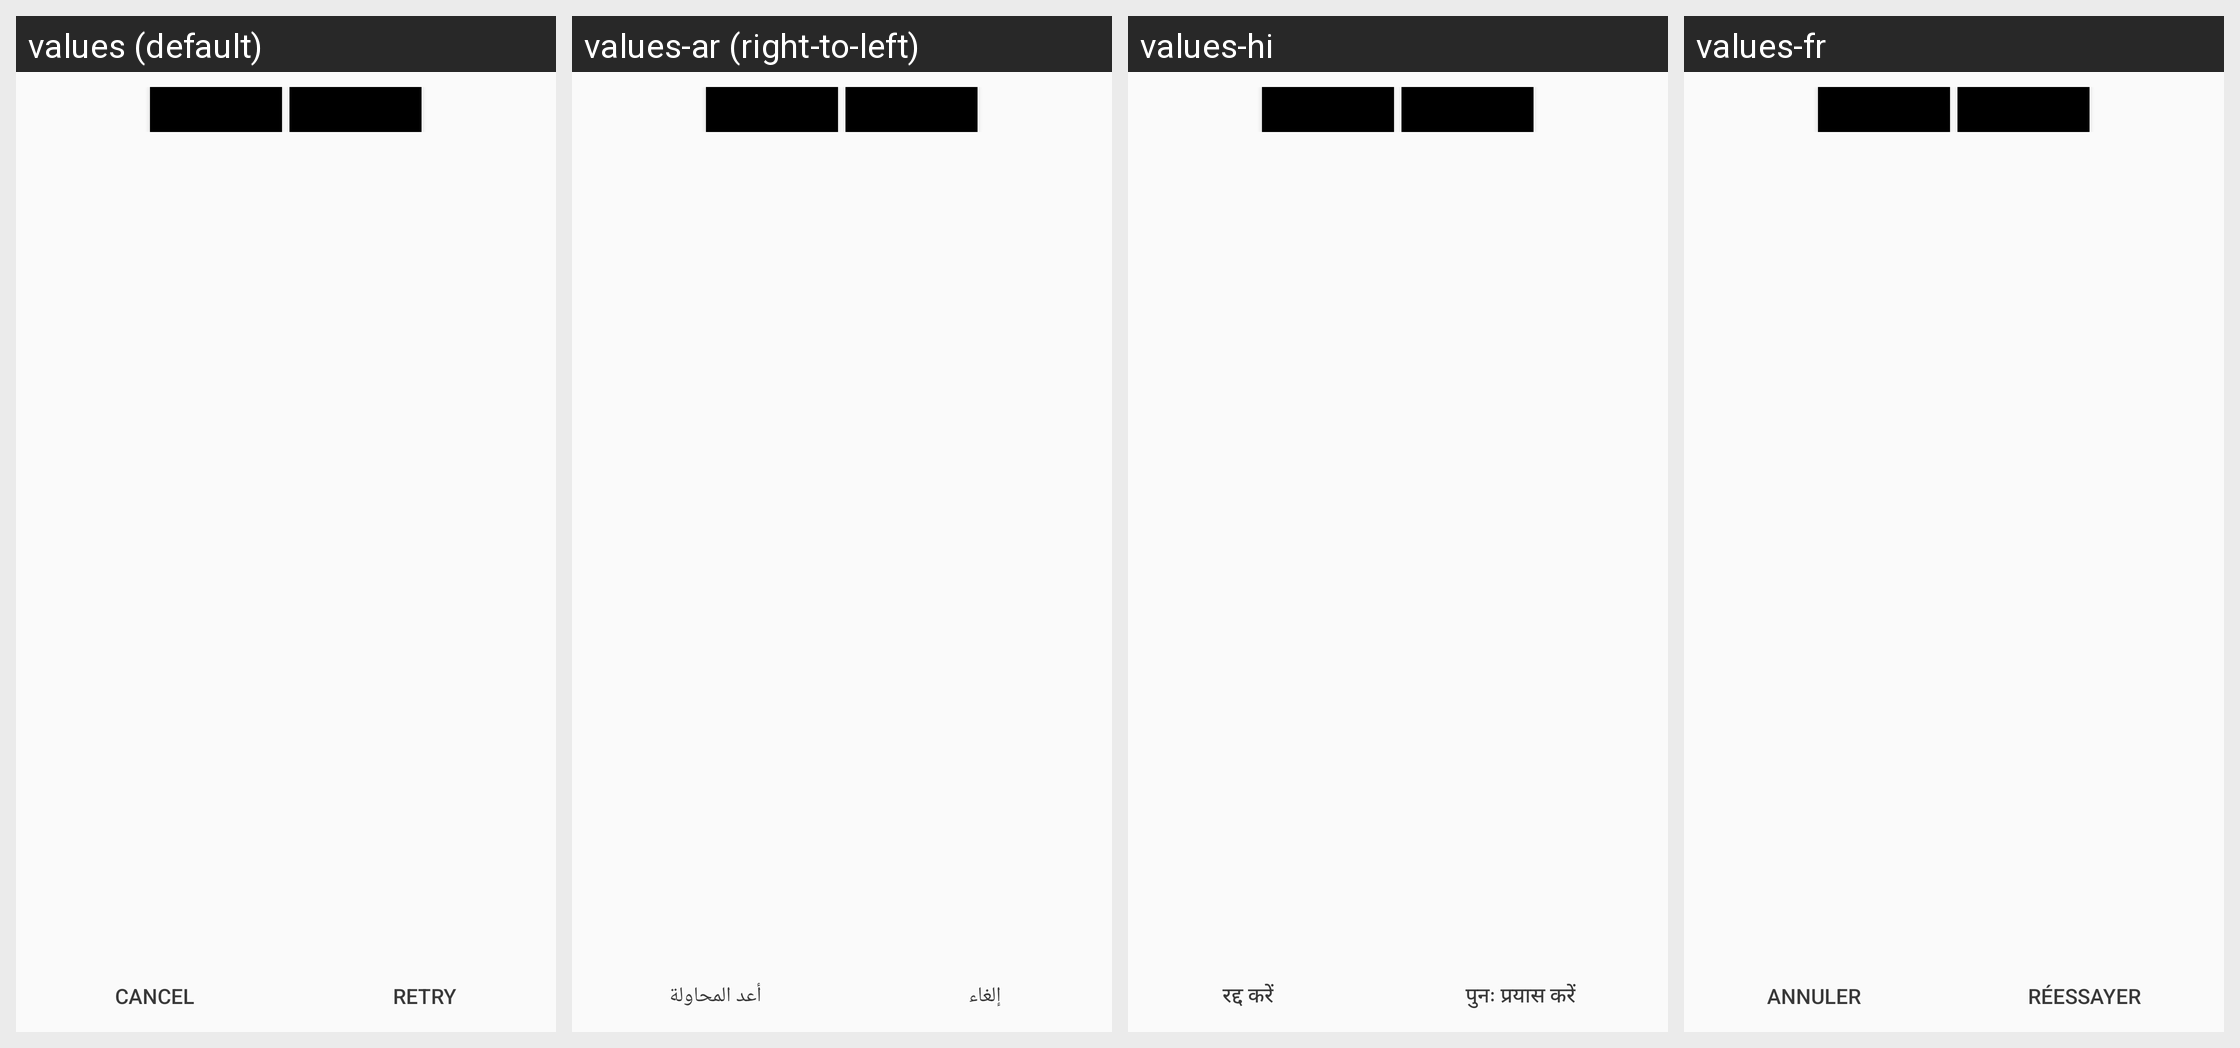

This grid shows one Android layout under several languages. Give, for every string resource on the screen, its name, the default text and each shown locale's text.
Android screen res/layout/dialog_diagnostic_result.xml rendered under 4 locales, left to right: values (default), values-ar (right-to-left), values-hi, values-fr. Device: Nexus 5 (rendered at 1080×1920; each locale shown at half size, 540×960, under a caption strip naming it); theme AppTheme.Main.
Other locales in the repository, not shown: values-en-rUS, values-es, values-in.
Strings drawn on this screen, with the default value and each locale's value (text and hints the layout hard-codes, and strings that could not be matched under every locale, appear in the picture but are not listed):

cancel
  values: Cancel
  values-ar: إلغاء
  values-hi: रद्द करें 
  values-fr: Annuler

retry
  values: Retry
  values-ar: أعد المحاولة
  values-hi: पुनः प्रयास करें
  values-fr: Réessayer
